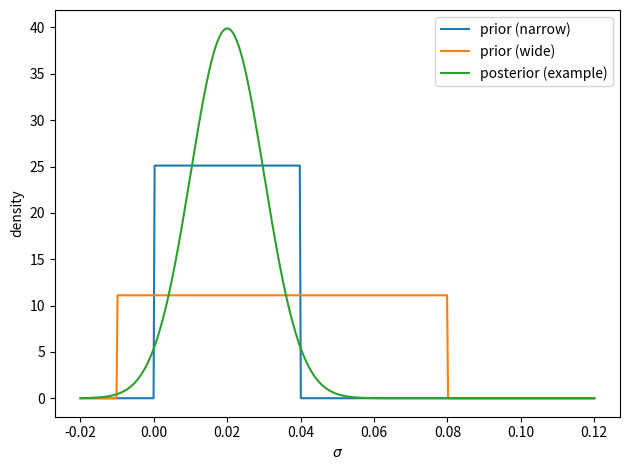

Source code (Python):
#!/usr/bin/env python3
"""
Prior-sanity demonstrator (toy example).

Creates an overlay plot of example priors on sigma and a synthetic posterior.
This is meant as a *template* illustrating how to report prior sensitivity.

Outputs:
- figures/prior_sanity_demo.pdf
"""
import argparse, os
import numpy as np
import matplotlib.pyplot as plt

def main():
    ap = argparse.ArgumentParser()
    ap.add_argument("--out", default="figures")
    args = ap.parse_args()
    os.makedirs(args.out, exist_ok=True)

    x = np.linspace(-0.02, 0.12, 500)

    # Example priors (replace with your actual priors)
    prior_narrow = np.where((x>=0.00) & (x<=0.04), 1.0, 0.0)
    prior_wide   = np.where((x>=-0.01) & (x<=0.08), 1.0, 0.0)
    prior_narrow = prior_narrow / np.trapz(prior_narrow, x)
    prior_wide   = prior_wide / np.trapz(prior_wide, x)

    # Synthetic posterior example (replace with actual posterior KDE or histogram)
    mu, sig = 0.02, 0.01
    post = np.exp(-0.5*((x-mu)/sig)**2)
    post = post / np.trapz(post, x)

    plt.figure()
    plt.plot(x, prior_narrow, label="prior (narrow)")
    plt.plot(x, prior_wide, label="prior (wide)")
    plt.plot(x, post, label="posterior (example)")
    plt.xlabel(r"$\sigma$")
    plt.ylabel("density")
    plt.legend()
    plt.tight_layout()
    plt.savefig(os.path.join(args.out, "prior_sanity_demo.pdf"))
    plt.close()

if __name__ == "__main__":
    main()
